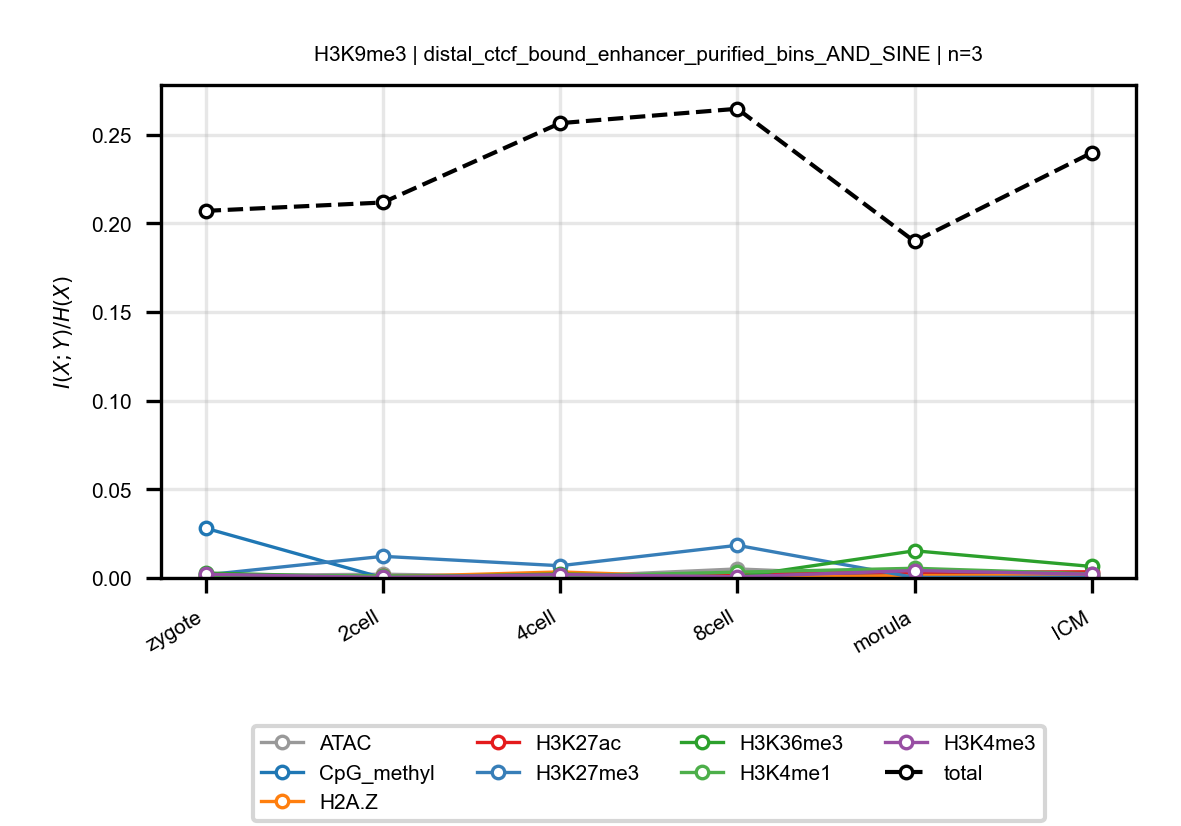

Values plotted in this chart, from the file beside it:
anchor, target, n_bins, stage, block, normalized_mi
H3K9me3, ATAC, 3, zygote, distal_ctcf_bound_enhancer_purified_bins…, 0.001309
H3K9me3, ATAC, 3, 2cell, distal_ctcf_bound_enhancer_purified_bins…, 0.002133
H3K9me3, ATAC, 3, 4cell, distal_ctcf_bound_enhancer_purified_bins…, 0.0006492
H3K9me3, ATAC, 3, 8cell, distal_ctcf_bound_enhancer_purified_bins…, 0.005104
H3K9me3, ATAC, 3, morula, distal_ctcf_bound_enhancer_purified_bins…, 0.001085
H3K9me3, ATAC, 3, ICM, distal_ctcf_bound_enhancer_purified_bins…, 0.0009588
H3K9me3, CpG_methyl, 3, zygote, distal_ctcf_bound_enhancer_purified_bins…, 0.02807
H3K9me3, CpG_methyl, 3, 2cell, distal_ctcf_bound_enhancer_purified_bins…, 6.59349396997426e-05
H3K9me3, CpG_methyl, 3, 4cell, distal_ctcf_bound_enhancer_purified_bins…, 0.0003054
H3K9me3, CpG_methyl, 3, 8cell, distal_ctcf_bound_enhancer_purified_bins…, 0.0003136
H3K9me3, CpG_methyl, 3, morula, distal_ctcf_bound_enhancer_purified_bins…, 0.002936
H3K9me3, CpG_methyl, 3, ICM, distal_ctcf_bound_enhancer_purified_bins…, 0.0003232
H3K9me3, H2A.Z, 3, zygote, distal_ctcf_bound_enhancer_purified_bins…, 0.0004752
H3K9me3, H2A.Z, 3, 2cell, distal_ctcf_bound_enhancer_purified_bins…, 0.0005992
H3K9me3, H2A.Z, 3, 4cell, distal_ctcf_bound_enhancer_purified_bins…, 0.003405
H3K9me3, H2A.Z, 3, 8cell, distal_ctcf_bound_enhancer_purified_bins…, 4.67133099497794e-05
H3K9me3, H2A.Z, 3, morula, distal_ctcf_bound_enhancer_purified_bins…, 0.001483
H3K9me3, H2A.Z, 3, ICM, distal_ctcf_bound_enhancer_purified_bins…, 0.001383
H3K9me3, H3K27ac, 3, zygote, distal_ctcf_bound_enhancer_purified_bins…, 0.0001629
H3K9me3, H3K27ac, 3, 2cell, distal_ctcf_bound_enhancer_purified_bins…, 0.0009695
H3K9me3, H3K27ac, 3, 4cell, distal_ctcf_bound_enhancer_purified_bins…, 0.001077
H3K9me3, H3K27ac, 3, 8cell, distal_ctcf_bound_enhancer_purified_bins…, 0.002421
H3K9me3, H3K27ac, 3, morula, distal_ctcf_bound_enhancer_purified_bins…, 0.003267
H3K9me3, H3K27ac, 3, ICM, distal_ctcf_bound_enhancer_purified_bins…, 0.003476
H3K9me3, H3K27me3, 3, zygote, distal_ctcf_bound_enhancer_purified_bins…, 0.001726
H3K9me3, H3K27me3, 3, 2cell, distal_ctcf_bound_enhancer_purified_bins…, 0.0122
H3K9me3, H3K27me3, 3, 4cell, distal_ctcf_bound_enhancer_purified_bins…, 0.006909
H3K9me3, H3K27me3, 3, 8cell, distal_ctcf_bound_enhancer_purified_bins…, 0.01842
H3K9me3, H3K27me3, 3, morula, distal_ctcf_bound_enhancer_purified_bins…, 0.0003002
H3K9me3, H3K27me3, 3, ICM, distal_ctcf_bound_enhancer_purified_bins…, 0.0004576
H3K9me3, H3K36me3, 3, zygote, distal_ctcf_bound_enhancer_purified_bins…, 0.002795
H3K9me3, H3K36me3, 3, 2cell, distal_ctcf_bound_enhancer_purified_bins…, 0.0003431
H3K9me3, H3K36me3, 3, 4cell, distal_ctcf_bound_enhancer_purified_bins…, 0.002258
H3K9me3, H3K36me3, 3, 8cell, distal_ctcf_bound_enhancer_purified_bins…, 0.0006418
H3K9me3, H3K36me3, 3, morula, distal_ctcf_bound_enhancer_purified_bins…, 0.01533
H3K9me3, H3K36me3, 3, ICM, distal_ctcf_bound_enhancer_purified_bins…, 0.006489
H3K9me3, H3K4me1, 3, zygote, distal_ctcf_bound_enhancer_purified_bins…, 0.001454
H3K9me3, H3K4me1, 3, 2cell, distal_ctcf_bound_enhancer_purified_bins…, 0.001197
H3K9me3, H3K4me1, 3, 4cell, distal_ctcf_bound_enhancer_purified_bins…, 0.0009478
H3K9me3, H3K4me1, 3, 8cell, distal_ctcf_bound_enhancer_purified_bins…, 0.003277
H3K9me3, H3K4me1, 3, morula, distal_ctcf_bound_enhancer_purified_bins…, 0.00547
H3K9me3, H3K4me1, 3, ICM, distal_ctcf_bound_enhancer_purified_bins…, 0.002341
H3K9me3, H3K4me3, 3, zygote, distal_ctcf_bound_enhancer_purified_bins…, 0.002089
H3K9me3, H3K4me3, 3, 2cell, distal_ctcf_bound_enhancer_purified_bins…, 0.0002882
H3K9me3, H3K4me3, 3, 4cell, distal_ctcf_bound_enhancer_purified_bins…, 0.00193
H3K9me3, H3K4me3, 3, 8cell, distal_ctcf_bound_enhancer_purified_bins…, 0.0006791
H3K9me3, H3K4me3, 3, morula, distal_ctcf_bound_enhancer_purified_bins…, 0.004196
H3K9me3, H3K4me3, 3, ICM, distal_ctcf_bound_enhancer_purified_bins…, 0.002105
H3K9me3, total, 3, zygote, distal_ctcf_bound_enhancer_purified_bins…, 0.207
H3K9me3, total, 3, 2cell, distal_ctcf_bound_enhancer_purified_bins…, 0.2117
H3K9me3, total, 3, 4cell, distal_ctcf_bound_enhancer_purified_bins…, 0.2565
H3K9me3, total, 3, 8cell, distal_ctcf_bound_enhancer_purified_bins…, 0.2646
H3K9me3, total, 3, morula, distal_ctcf_bound_enhancer_purified_bins…, 0.1897
H3K9me3, total, 3, ICM, distal_ctcf_bound_enhancer_purified_bins…, 0.2398
